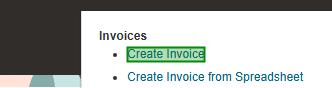
Task: Test Automation Project
Workflow: S7_CreateInvoice

Step 1: check the link in window '*Invoices - Oracle Fusion Cloud Applications' (chrome.exe)

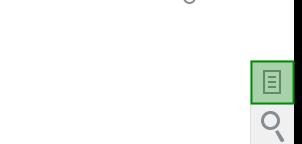
Step 2: click on the image in window '*Invoices - Oracle Fusion Cloud Applications' (chrome.exe)

Step 3: click on the link in window '*Invoices - Oracle Fusion Cloud Applications' (chrome.exe) (same screen as step 1)

Step 4: check the text box 'Identifying PO' in window '*Invoices - Oracle Fusion Cloud Applications' (chrome.exe) (no picture)

Step 5: type "[in_PONumber & "[k(tab)]"]" into the text box 'Identifying PO' in window '*Invoices - Oracle Fusion Cloud Applications' (chrome.exe) (no picture)

Step 6: type "[in_InvoiceNumber & "[k(tab)]"]" into the text box 'Number' in window '*Invoices - Oracle Fusion Cloud Applications' (chrome.exe) (no picture)

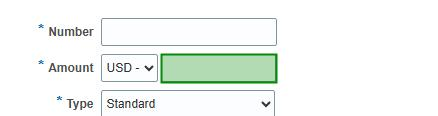
Step 7: type "[in_InvoiceAmount & "[k(tab)]"]" into the text box in window '*Invoices - Oracle Fusion Cloud Applications' (chrome.exe)

Step 8: click on the link in window '*Invoices - Oracle Fusion Cloud Applications' (chrome.exe) (no picture)

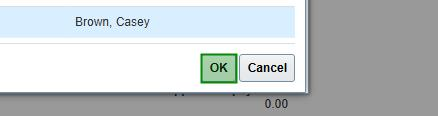
Step 9: check the button in window '*Invoices - Oracle Fusion Cloud Applications' (chrome.exe)

Step 10: click on the button in window '*Invoices - Oracle Fusion Cloud Applications' (chrome.exe) (no picture)

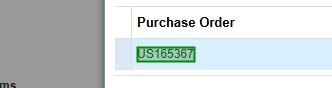
Step 11: click on the element '{0}' in window '*Invoices - Oracle Fusion Cloud Applications' (chrome.exe)

Step 12: click on the button in window '*Invoices - Oracle Fusion Cloud Applications' (chrome.exe) (same screen as step 9)

Step 13: click on the link in window '*Invoices - Oracle Fusion Cloud Applications' (chrome.exe) (no picture)

Step 14: click on the text box in window '*Invoices - Oracle Fusion Cloud Applications' (chrome.exe) (no picture)

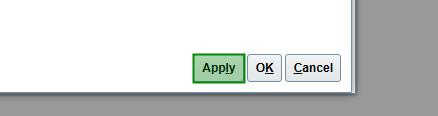
Step 15: click on the button 'Apply' in window '*Invoices - Oracle Fusion Cloud Applications' (chrome.exe)

Step 16: click on the button in window '*Invoices - Oracle Fusion Cloud Applications' (chrome.exe) (no picture)

Step 17: click on the link 'Invoice Actions' in window '*Invoices - Oracle Fusion Cloud Applications' (chrome.exe) (no picture)

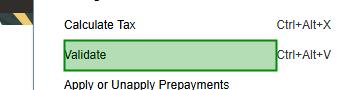
Step 18: click on the table cell '{0}' in window '*Invoices - Oracle Fusion Cloud Applications' (chrome.exe)

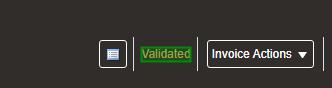
Step 19: get-text from the link '*alidat*' in window '*Invoices - Oracle Fusion Cloud Applications' (chrome.exe) (repeated 2 times)
